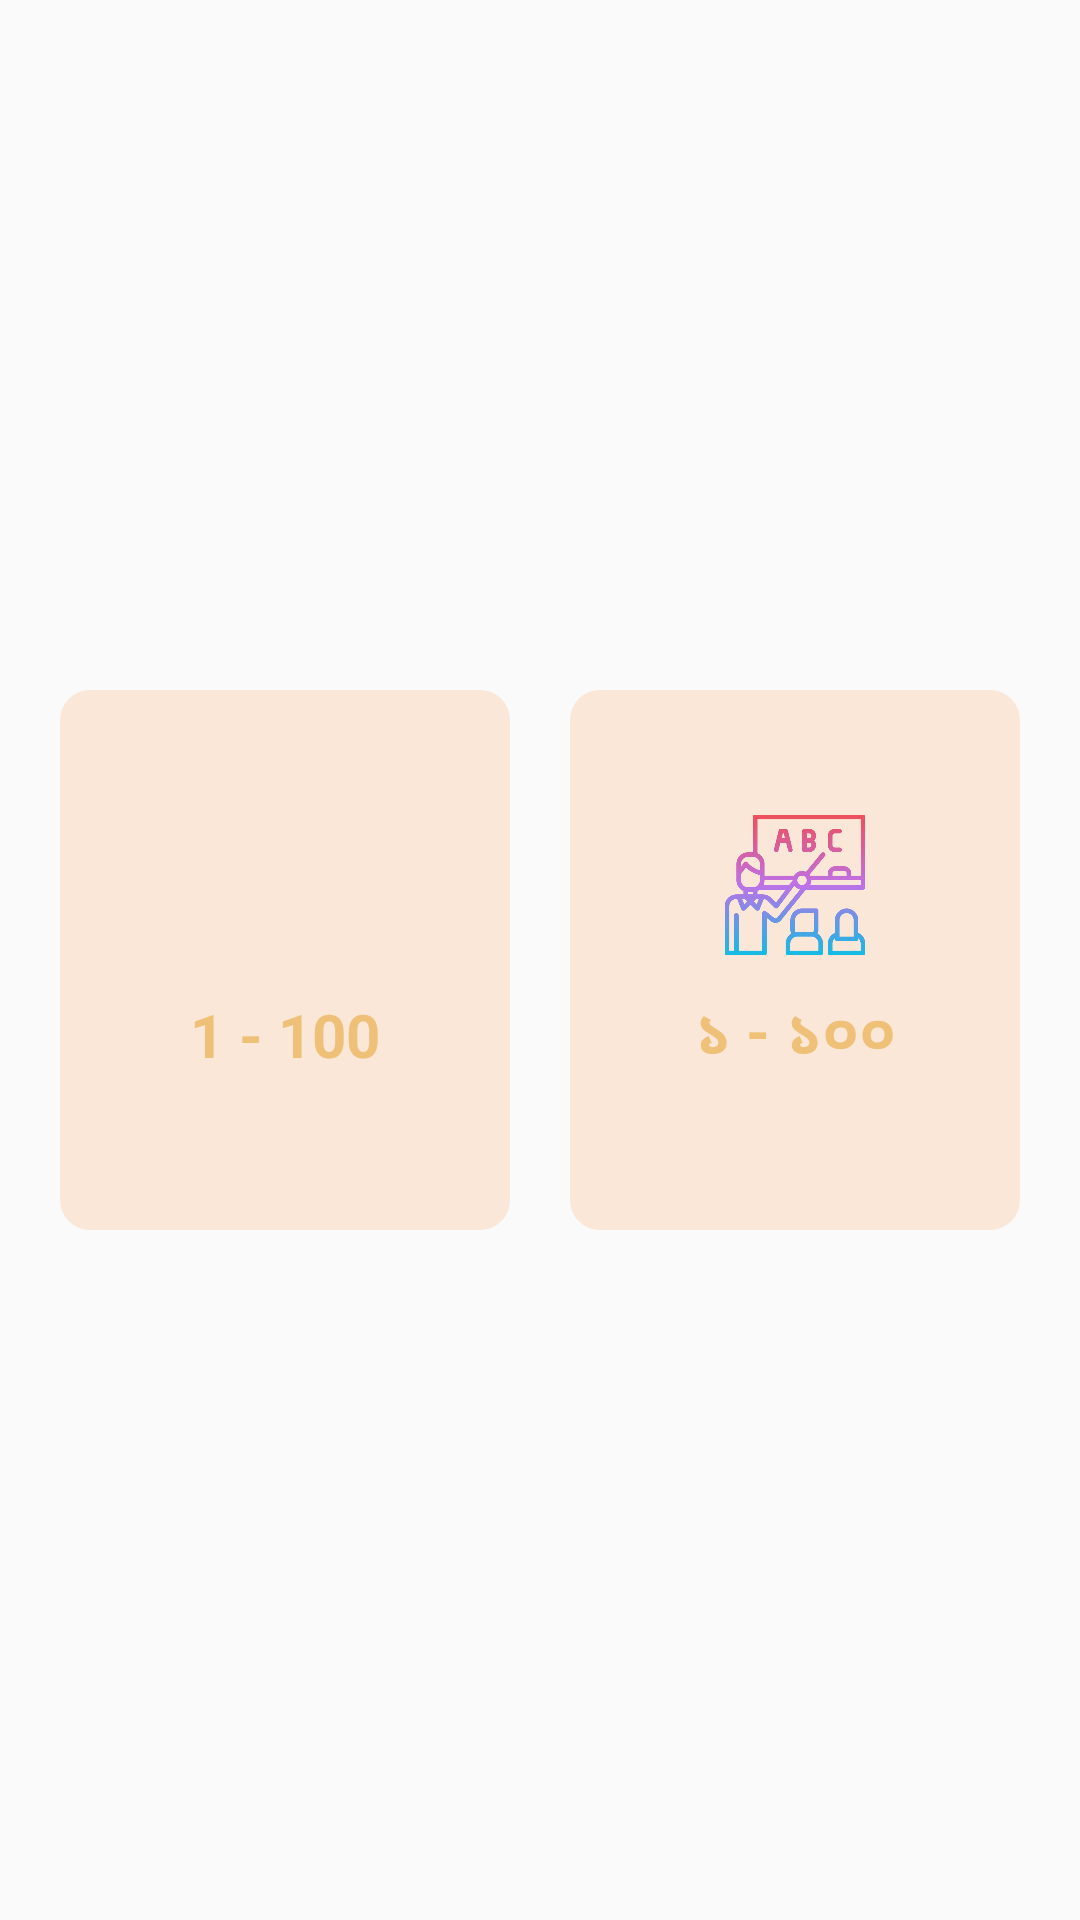

Here is an Android app screen rendered from its layout file. Give the layout XML and the strings, colors and styles it references.
<!-- AndroidManifest.xml: application theme AppTheme -->
<!-- res/layout/activity_maths_alphabet.xml -->
<?xml version="1.0" encoding="utf-8"?>
<LinearLayout xmlns:android="http://schemas.android.com/apk/res/android"
    xmlns:app="http://schemas.android.com/apk/res-auto"
    xmlns:tools="http://schemas.android.com/tools"
    android:layout_width="match_parent"
    android:layout_height="match_parent"
    tools:context=".RhymesActivity">
    <RelativeLayout
        android:layout_width="match_parent"
        android:layout_height="match_parent"
        android:gravity="center">

        <LinearLayout
            android:id="@+id/layout_1"
            android:layout_width="match_parent"
            android:layout_height="wrap_content"
            android:gravity="center"
            android:orientation="horizontal"
            android:padding="5dp">

            <LinearLayout
                android:id="@+id/mathsEng"
                android:layout_width="150dp"
                android:layout_height="180dp"
                android:layout_marginLeft="10dp"
                android:layout_marginRight="10dp"
                android:background="@drawable/layout_corner2"
                android:gravity="center"
                android:orientation="vertical">

                <ImageView
                    android:layout_width="50dp"
                    android:layout_height="50dp"
                    android:src="@drawable/maths" />

                <TextView
                    android:layout_width="wrap_content"
                    android:layout_height="wrap_content"
                    android:layout_margin="10dp"
                    android:text="@string/counting"
                    android:textAlignment="center"
                    android:textColor="#EFC077"
                    android:textSize="20sp"
                    android:textStyle="bold" />

            </LinearLayout>

            <LinearLayout
                android:id="@+id/mathsBangla"
                android:layout_width="150dp"
                android:layout_height="180dp"
                android:layout_marginRight="10dp"
                android:layout_marginLeft="10dp"
                android:background="@drawable/layout_corner2"
                android:gravity="center"
                android:orientation="vertical">

                <ImageView
                    android:layout_width="50dp"
                    android:layout_height="50dp"
                    android:src="@drawable/teaching" />

                <TextView
                    android:layout_width="wrap_content"
                    android:layout_height="wrap_content"
                    android:layout_margin="10dp"
                    android:text="@string/bangla_counting"
                    android:textAlignment="center"
                    android:textColor="#EFC077"
                    android:textSize="20sp"
                    android:textStyle="bold" />

            </LinearLayout>

        </LinearLayout>


    </RelativeLayout>

</LinearLayout>
<!-- resources referenced by this layout -->
<resources>
  <!-- drawable layout_corner2 (drawable) -->
  <?xml version="1.0" encoding="utf-8"?>
  <shape xmlns:android="http://schemas.android.com/apk/res/android"
      android:shape="rectangle">
      <corners android:radius="10dp"/>
      <solid android:color="#FAE7D8"/>
  
  </shape>
  <!-- drawable teaching: png bitmap (drawable-v24, 30269 bytes) -->
  <string name="bangla_counting">১ - ১০০</string>
  <string name="counting">1 - 100</string>
  <style name="AppTheme" parent="Theme.AppCompat.Light.DarkActionBar">
          
          <item name="colorPrimary">#6200EE</item>
          <item name="colorPrimaryDark">#6200EE</item>
          <item name="colorAccent">@color/colorAccent</item>
      </style>
  <color name="colorAccent">#c82120</color>
</resources>
